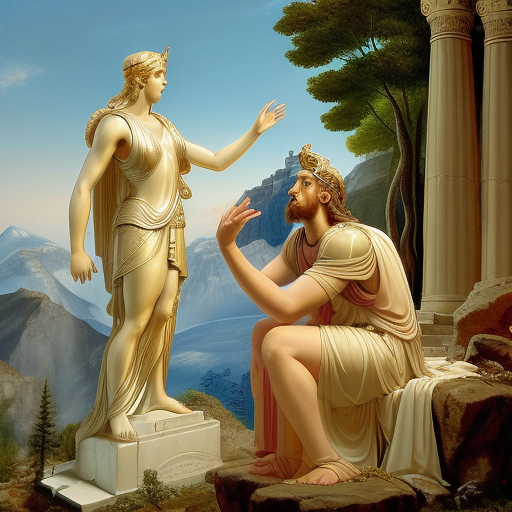
Generation parameters embedded in this image by AUTOMATIC1111 Stable Diffusion web UI or a fork of it (Forge, ...) (PNG 'parameters' text chunk):
Athena pleads with Zeus on Mount Olympus for Odysseus' safe return home
Steps: 20, Sampler: Euler a, CFG scale: 9, Seed: 1825164588, Size: 512x512, Model hash: fc2511737a, Model: chilloutmix_NiPrunedFp32Fix